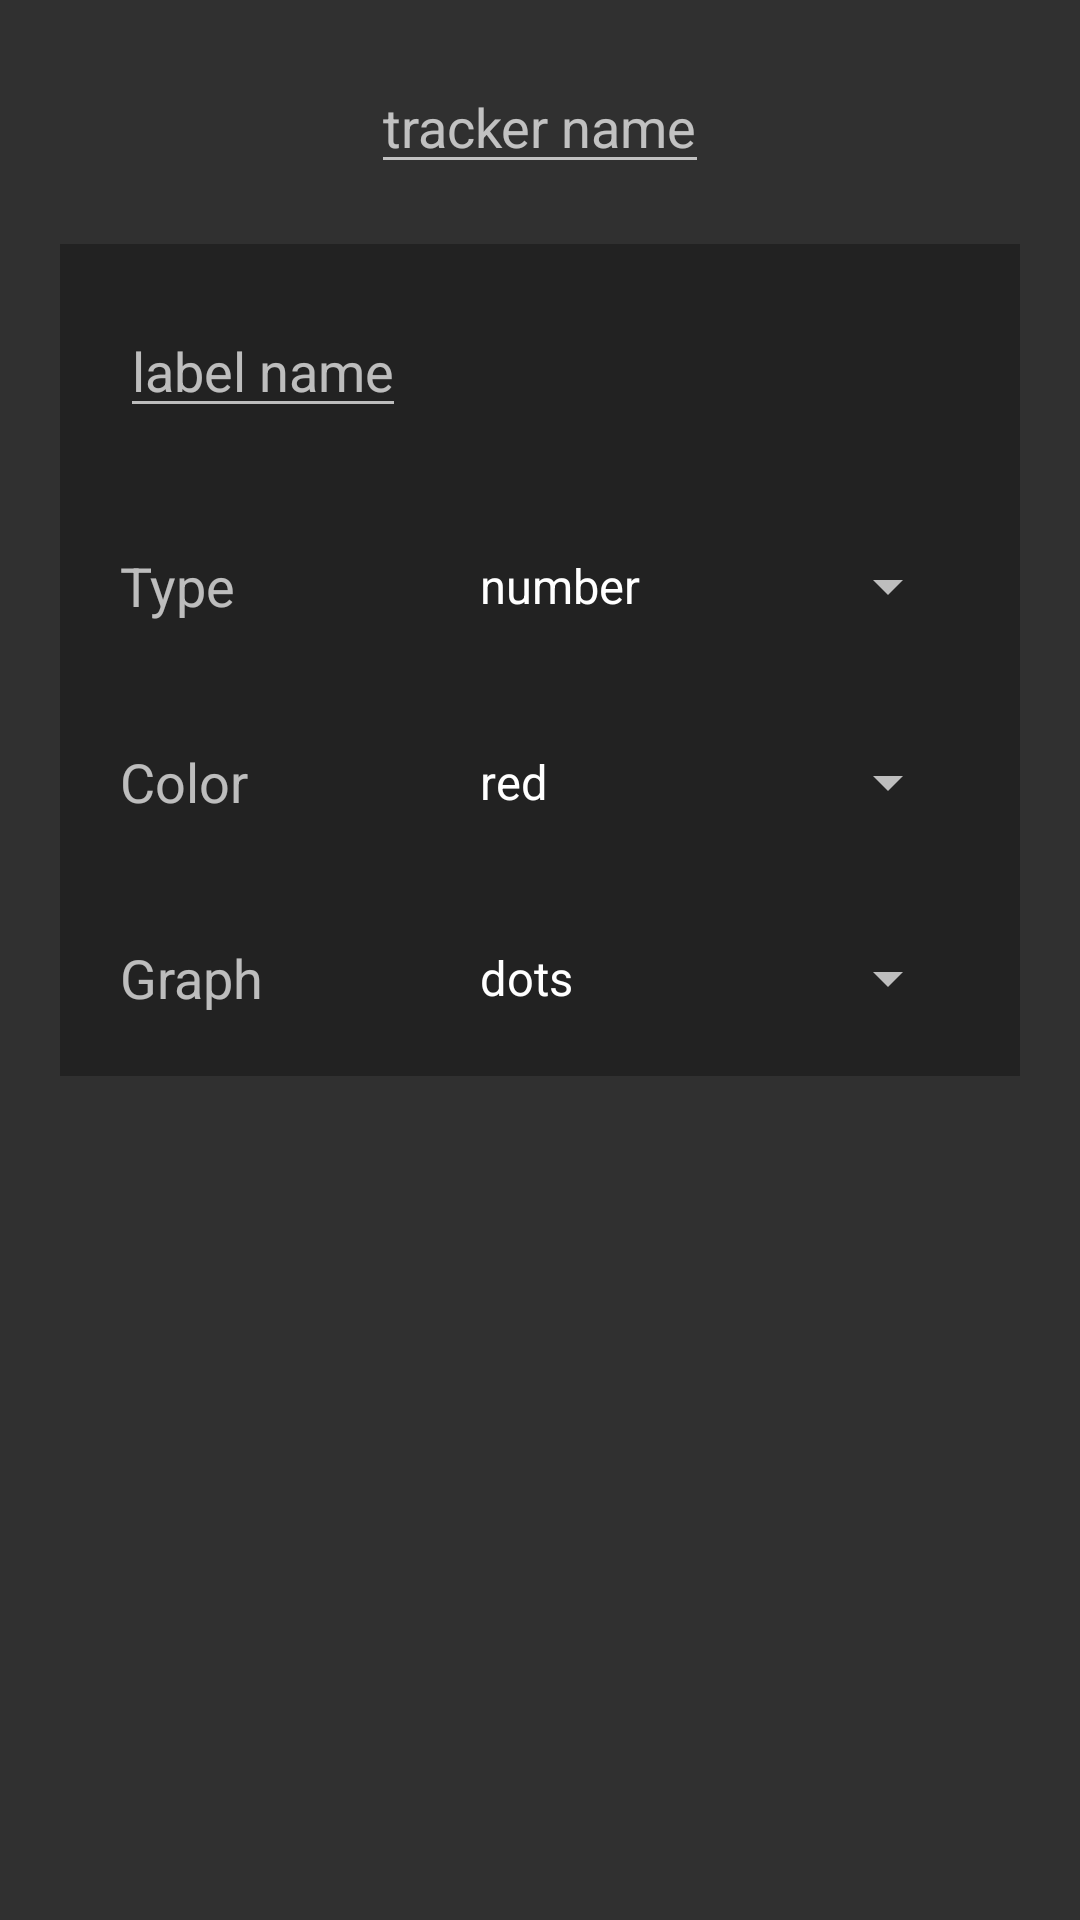

Produce the Android XML layout that renders to this screen, including the resource entries it uses.
<!-- AndroidManifest.xml: application theme Theme.AppCompat -->
<!-- res/layout/add_tracker.xml -->
<?xml version="1.0" encoding="utf-8"?>
<LinearLayout xmlns:android="http://schemas.android.com/apk/res/android"
    android:layout_width="match_parent"
    android:layout_height="match_parent"
    android:orientation="vertical">


    <EditText
        android:layout_width="wrap_content"
        android:layout_height="wrap_content"
        android:id="@+id/editTrackerName"
        android:hint="tracker name"
        android:layout_alignParentTop="true"
        android:layout_gravity="center_horizontal"
        android:layout_marginTop="20dp" />

    <TableLayout
        android:layout_width="fill_parent"
        android:layout_height="wrap_content"
        android:layout_margin="20dp"
        android:layout_below="@+id/editLabel"
        android:background="#222">

        <TableRow
            android:layout_margin="20dp"
            android:layout_width="match_parent"
            android:layout_height="match_parent">

            <EditText
                android:layout_width="wrap_content"
                android:layout_height="wrap_content"
                android:id="@+id/editLabel"
                android:hint="label name"
                android:layout_alignParentTop="true" />

        </TableRow>


        <TableRow
            android:layout_margin="20dp"
            android:layout_width="match_parent"
            android:layout_height="match_parent">

            <TextView
                android:layout_width="0dp"
                android:layout_height="match_parent"
                android:layout_weight=".4"
                android:textAppearance="?android:attr/textAppearanceMedium"
                android:text="Type"
                android:id="@+id/labelType"
                android:layout_column="0"
                android:gravity="fill_vertical" />

            <Spinner
                android:id="@+id/spinnerType"
                android:entries="@array/types"
                android:layout_height="match_parent"
                android:layout_width="0dp"
                android:layout_weight=".6" />
        </TableRow>


        <TableRow
            android:layout_margin="20dp"
            android:layout_width="match_parent"
            android:layout_height="match_parent">

            <TextView
                android:layout_width="0dp"
                android:layout_height="match_parent"
                android:layout_weight=".4"
                android:textAppearance="?android:attr/textAppearanceMedium"
                android:text="Color"
                android:id="@+id/labelColor"
                android:layout_column="0"
                android:gravity="fill_vertical" />

            <Spinner
                android:id="@+id/spinnerColor"
                android:entries="@array/colors"
                android:layout_height="match_parent"
                android:layout_width="0dp"
                android:layout_weight=".6" />
        </TableRow>

        <TableRow
            android:layout_margin="20dp"
            android:layout_width="match_parent"
            android:layout_height="match_parent">

            <TextView
                android:layout_width="0dp"
                android:layout_height="match_parent"
                android:layout_weight=".4"
                android:textAppearance="?android:attr/textAppearanceMedium"
                android:text="Graph"
                android:id="@+id/labelGraph"
                android:layout_column="0"
                android:gravity="fill_vertical" />

            <Spinner
                android:id="@+id/spinnerGraph"
                android:layout_height="match_parent"
                android:entries="@array/graph"
                android:layout_width="0dp"
                android:layout_weight=".6" />
        </TableRow>


    </TableLayout>


</LinearLayout>
<!-- resources referenced by this layout -->
<resources>
  <array name="colors">
          <item>red</item>
          <item>green</item>
          <item>blue</item>
          <item>cyan</item>
          <item>yellow</item>
          <item>magenta</item>
          <item>orange</item>
          <item>purple</item>
          <item>brown</item>
      </array>
  <array name="graph">
          <item>dots</item>
          <item>bar</item>
          <item>line</item>
          <item>line+dots</item>
      </array>
  <array name="types">
          <item>number</item>
          <item>text</item>
          <item>textbox</item>
          <item>slider</item>
          <item>choice</item>
          <item>yes/no</item>
          <item>function</item>
      </array>
</resources>
